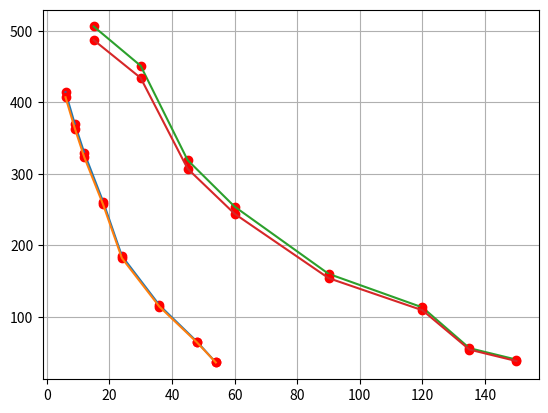

The matplotlib source for this figure:
import math
import matplotlib.pyplot as plt
from dataclasses import dataclass


@dataclass
class Channel:
    name: str
    freq: int
    diapason: str


P = 11
Gt = 2
Gr = 3

G24 = {6: -87, 9: -86, 12: -85, 18: -83, 24: -80, 36: -76, 48: -71, 54: -66}

G5 = {15: -96, 30: -95, 45: -92, 60: -90, 90: -86, 120: -83, 135: -77, 150: -74}

chanel1 = Channel(name="1", freq=2412, diapason="2.4")
chanel2 = Channel(name="9", freq=2452, diapason="2.4")

chanel3 = Channel(name="112", freq=5560, diapason="5")
chanel4 = Channel(name="157", freq=5785, diapason="5")


def calc(chan: Channel, huiny: dict[int, int]) -> list[str | list[int]]:
    mbits: list[int] = []
    metr: list[int] = []
    print(f"{chan.diapason}G канал {chan.name}, Частота: {chan.freq}")
    for key, val in huiny.items():
        Ydb = P + Gt + Gr - val
        FSL = Ydb - 10
        D = 10 ** (((FSL - 33) / 20) - math.log10(chan.freq))
        Dmetr = int(D * 1000)
        print(f"Mbit: {key}, Ydb: {Ydb}, FSL: {FSL}, D: {Dmetr}м")
        mbits.append(key)
        metr.append(Dmetr)
    return [mbits, metr, "ro", mbits, metr]


plt.plot(
    *calc(chan=chanel1, huiny=G24),
    *calc(chan=chanel2, huiny=G24),
    *calc(chan=chanel3, huiny=G5),
    *calc(chan=chanel4, huiny=G5),
)
plt.grid(True)
plt.show()
